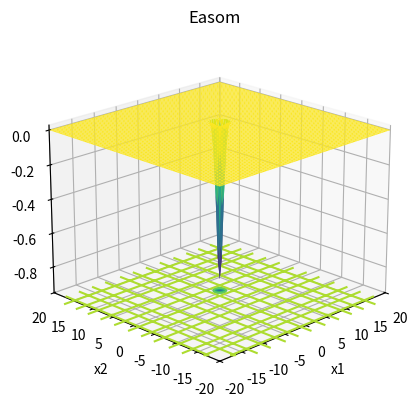

Recreate this plot in Python.
import numpy as np
import matplotlib.pyplot as plt
from mpl_toolkits.mplot3d import Axes3D


def easom(bound):
    # 定义figure
    fig = plt.figure()

    # 将figure变为3d
    ax = plt.axes(projection='3d')
    fig.add_axes(ax)

    ax.set_xlabel("x1")
    ax.set_ylabel('x2')
    ax.zaxis.set_rotate_label(False)  # 一定要先关掉默认的旋转设置
    ax.set_zlabel('f(x1,x2)', rotation=90)
    ax.set_title('Easom')

    # 定义x, y
    x = np.linspace(-bound, bound, 80)
    y = np.linspace(-bound, bound, 80)
    # x = np.arange(-bound, bound, 0.1)
    # y = np.arange(-bound, bound, 0.1)

    ax.set_xlim(-bound, bound)
    ax.set_ylim(-bound, bound)

    X, Y = np.meshgrid(x, y)

    Z = -np.cos(X) * np.cos(Y) * np.exp(-(X - np.pi) ** 2 - (Y - np.pi) ** 2)

    ax.plot_surface(X, Y, Z, rstride=1, cstride=1, cmap='viridis', edgecolor='none')

    plt.grid()
    # 绘制从3D曲面到底部的投影,zdir 可选 'z'|'x'|'y'| 分别表示投影到z,x,y平面
    # zdir = 'z', offset = -2 表示投影到z = -2上
    ax.contour(X, Y, Z, zdir='z', offset=-1, cmap=plt.get_cmap('viridis'))
    # f(x*) 的minimum = -1, at x* = (pi, pi)

    # 调整视角
    ax.view_init(elev=20,  # 仰角
                 azim=-135  # 方位角
                 )

    plt.show()


if __name__ == '__main__':
    #   xi ∈ [-100, 100], for all i = 1, 2.
    bound = 20
    easom(bound)
